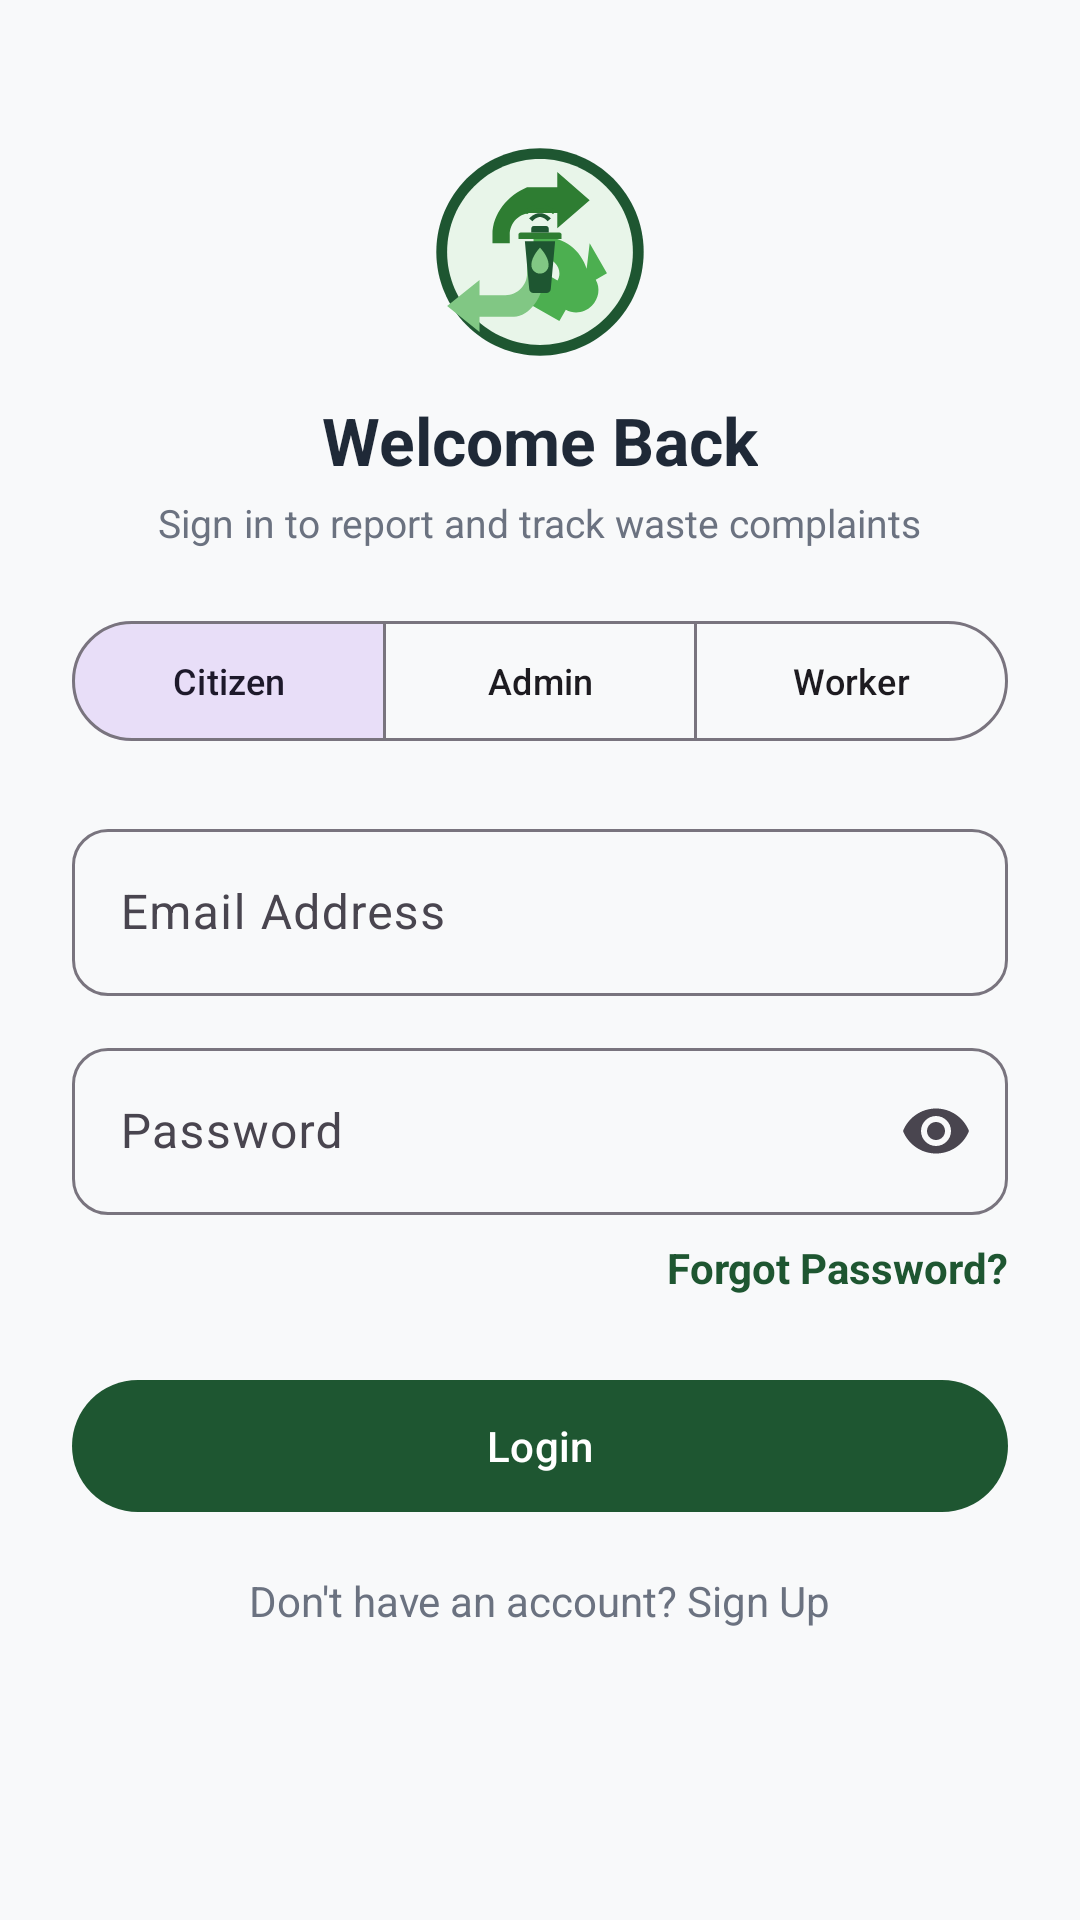

Android layout source for this screen:
<!-- AndroidManifest.xml: application theme Theme.SmartMunicipalWasteManagementSystem -->
<!-- res/layout/fragment_login.xml -->
<?xml version="1.0" encoding="utf-8"?>
<ScrollView xmlns:android="http://schemas.android.com/apk/res/android"
    xmlns:app="http://schemas.android.com/apk/res-auto"
    android:layout_width="match_parent"
    android:layout_height="match_parent"
    android:background="@color/bg_slate_gray"
    android:fillViewport="true">

    <LinearLayout
        android:layout_width="match_parent"
        android:layout_height="wrap_content"
        android:gravity="center_horizontal"
        android:orientation="vertical"
        android:padding="24dp">

        <ImageView
            android:layout_width="72dp"
            android:layout_height="72dp"
            android:layout_marginTop="24dp"
            android:contentDescription="@string/app_logo_description"
            android:src="@drawable/ic_recycle_logo" />

        <TextView
            android:layout_width="wrap_content"
            android:layout_height="wrap_content"
            android:layout_marginTop="12dp"
            android:text="Welcome Back"
            android:textColor="@color/text_primary"
            android:textSize="22sp"
            android:textStyle="bold" />

        <TextView
            android:layout_width="wrap_content"
            android:layout_height="wrap_content"
            android:layout_marginTop="4dp"
            android:text="Sign in to report and track waste complaints"
            android:textColor="@color/text_secondary"
            android:textSize="13sp" />

        
        <com.google.android.material.button.MaterialButtonToggleGroup
            android:id="@+id/toggle_role"
            android:layout_width="match_parent"
            android:layout_height="wrap_content"
            android:layout_marginTop="20dp"
            app:checkedButton="@id/btn_role_citizen"
            app:singleSelection="true">

            <com.google.android.material.button.MaterialButton
                android:id="@+id/btn_role_citizen"
                style="@style/Widget.Material3.Button.OutlinedButton"
                android:layout_width="0dp"
                android:layout_height="wrap_content"
                android:layout_weight="1"
                android:text="Citizen"
                android:textSize="12sp" />

            <com.google.android.material.button.MaterialButton
                android:id="@+id/btn_role_admin"
                style="@style/Widget.Material3.Button.OutlinedButton"
                android:layout_width="0dp"
                android:layout_height="wrap_content"
                android:layout_weight="1"
                android:text="Admin"
                android:textSize="12sp" />

            <com.google.android.material.button.MaterialButton
                android:id="@+id/btn_role_worker"
                style="@style/Widget.Material3.Button.OutlinedButton"
                android:layout_width="0dp"
                android:layout_height="wrap_content"
                android:layout_weight="1"
                android:text="Worker"
                android:textSize="12sp" />
        </com.google.android.material.button.MaterialButtonToggleGroup>

        
        <com.google.android.material.textfield.TextInputLayout
            style="@style/Widget.Material3.TextInputLayout.OutlinedBox"
            android:layout_width="match_parent"
            android:layout_height="wrap_content"
            android:layout_marginTop="20dp"
            android:hint="Email Address"
            app:boxCornerRadiusBottomEnd="12dp"
            app:boxCornerRadiusBottomStart="12dp"
            app:boxCornerRadiusTopEnd="12dp"
            app:boxCornerRadiusTopStart="12dp"
            app:placeholderText="e.g. citizen@smartwaste.gov">

            <com.google.android.material.textfield.TextInputEditText
                android:id="@+id/et_login_email"
                android:layout_width="match_parent"
                android:layout_height="wrap_content"
                android:inputType="textEmailAddress" />
        </com.google.android.material.textfield.TextInputLayout>

        
        <com.google.android.material.textfield.TextInputLayout
            style="@style/Widget.Material3.TextInputLayout.OutlinedBox"
            android:layout_width="match_parent"
            android:layout_height="wrap_content"
            android:layout_marginTop="12dp"
            android:hint="Password"
            app:boxCornerRadiusBottomEnd="12dp"
            app:boxCornerRadiusBottomStart="12dp"
            app:boxCornerRadiusTopEnd="12dp"
            app:boxCornerRadiusTopStart="12dp"
            app:endIconMode="password_toggle"
            app:placeholderText="Enter your password">

            <com.google.android.material.textfield.TextInputEditText
                android:id="@+id/et_login_password"
                android:layout_width="match_parent"
                android:layout_height="wrap_content"
                android:inputType="textPassword" />
        </com.google.android.material.textfield.TextInputLayout>

        <TextView
            android:id="@+id/tv_forgot_password"
            android:layout_width="wrap_content"
            android:layout_height="wrap_content"
            android:layout_gravity="end"
            android:layout_marginTop="8dp"
            android:text="Forgot Password?"
            android:textColor="@color/deep_forest_green"
            android:textStyle="bold" />

        <com.google.android.material.button.MaterialButton
            android:id="@+id/btn_login_submit"
            style="@style/Widget.App.Button.Pill"
            android:layout_width="match_parent"
            android:layout_height="52dp"
            android:layout_marginTop="24dp"
            android:text="Login" />

        <TextView
            android:id="@+id/tv_go_signup"
            android:layout_width="wrap_content"
            android:layout_height="wrap_content"
            android:layout_marginTop="16dp"
            android:text="Don't have an account? Sign Up"
            android:textColor="@color/text_secondary" />
    </LinearLayout>
</ScrollView>
<!-- resources referenced by this layout -->
<resources>
  <color name="bg_slate_gray">#F8F9FA</color>
  <color name="deep_forest_green">#1E5631</color>
  <color name="text_primary">#1F2937</color>
  <color name="text_secondary">#6B7280</color>
  <!-- drawable ic_recycle_logo: vector/xml drawable (drawable, 2413 chars, omitted) -->
  <string name="app_logo_description">Smart Municipal Waste System Logo</string>
  <style name="Widget.App.Button.Pill" parent="Widget.Material3.Button">
          <item name="backgroundTint">@color/deep_forest_green</item>
          <item name="cornerRadius">24dp</item>
          <item name="android:textColor">@color/white</item>
          <item name="android:paddingTop">12dp</item>
          <item name="android:paddingBottom">12dp</item>
      </style>
  <style name="Theme.SmartMunicipalWasteManagementSystem" parent="Base.Theme.SmartMunicipalWasteManagementSystem" />
  <color name="white">#FFFFFFFF</color>
  <style name="Base.Theme.SmartMunicipalWasteManagementSystem" parent="Theme.Material3.DayNight.NoActionBar">
          
          <item name="colorPrimary">@color/deep_forest_green</item>
          <item name="colorOnPrimary">@color/white</item>
          <item name="colorPrimaryContainer">@color/emerald_light</item>
          <item name="colorOnPrimaryContainer">@color/deep_forest_green</item>
          <item name="colorSecondary">@color/emerald_primary</item>
          <item name="colorOnSecondary">@color/white</item>
          <item name="android:windowBackground">@color/bg_slate_gray</item>
          <item name="android:statusBarColor">@color/deep_forest_green</item>
          <item name="android:windowLightStatusBar">false</item>
      </style>
  <color name="emerald_light">#E8F5E9</color>
  <color name="emerald_primary">#2E7D32</color>
</resources>
